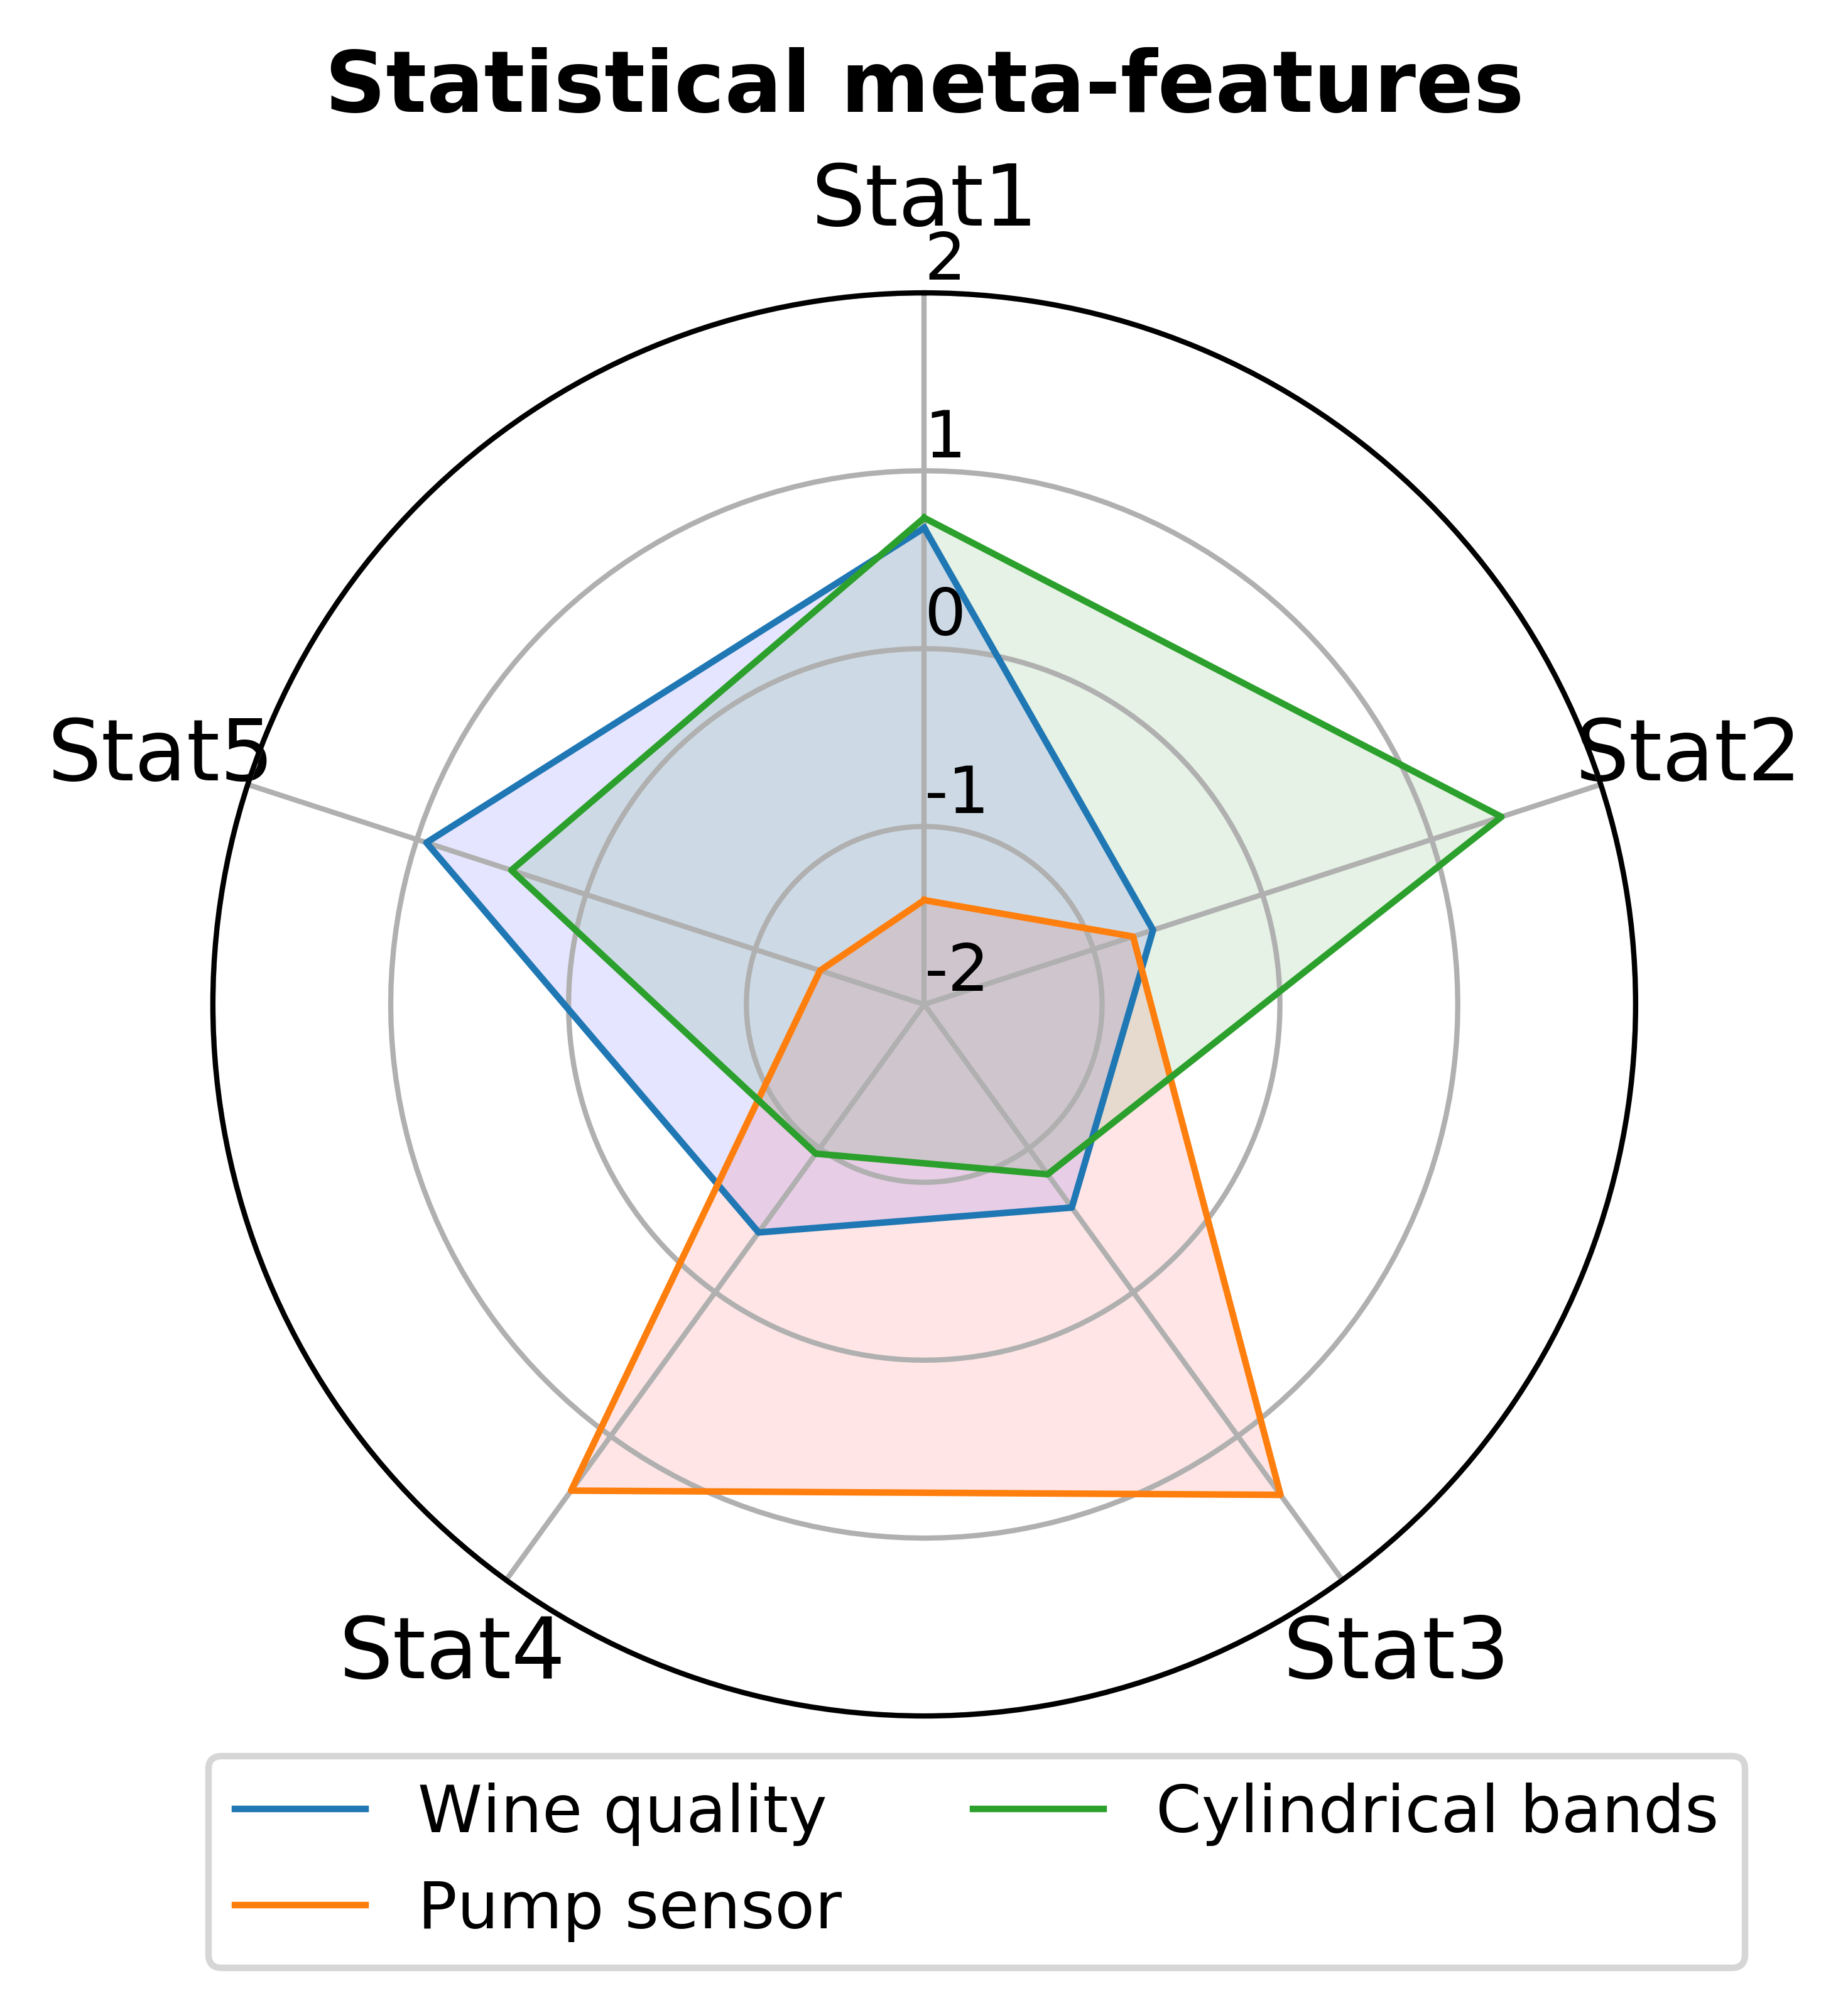

Recreate this plot in Python.
import pickle
import pandas as pd
from math import pi
import matplotlib.pyplot as plt
import plotly.graph_objects as go
import numpy as np
from sklearn.preprocessing import StandardScaler
import matplotlib as mpl
mpl.rcParams['figure.dpi'] = 750

with open('/Users/renoslyssiotis/Desktop/When-are-ML-models-required-and-when-is-Statistics-enough-/Test results/Wine quality test dataset/Actual results/wine_metafeatures_202.pickle', 'rb') as handle:
    wine_meta_features = pickle.load(handle)
wine_stat_meta_features = [list(wine_meta_features.values())[i] for i in (6,7,10,11,14)]   

with open('/Users/renoslyssiotis/Desktop/When-are-ML-models-required-and-when-is-Statistics-enough-/Test results/Pump sensor test dataset/Actual results/sensor_metafeatures_202.pickle', 'rb') as handle:
    sensor_meta_features = pickle.load(handle)
sensor_stat_meta_features = [list(sensor_meta_features.values())[i] for i in (6,7,10,11,14)]    

with open('/Users/renoslyssiotis/Desktop/When-are-ML-models-required-and-when-is-Statistics-enough-/Test results/Cylinder Bands test dataset/Actual results/cylinder_metafeatures_202.pickle', 'rb') as handle:
    cylinder_meta_features = pickle.load(handle)
cylinder_stat_meta_features = [list(cylinder_meta_features.values())[i] for i in (6,7,10,11,14)]    

meta_features = [wine_stat_meta_features, sensor_stat_meta_features, cylinder_stat_meta_features]

df = pd.DataFrame(meta_features, columns = ['Mean of mean', 'Mean of standard deviation',
       'Mean kurtosis', "Mean Pearson correlation",
       'Mean Median Absolute Deviation (MAD)'])

col_names = ['Mean of mean', 'Mean of standard deviation',
       'Mean kurtosis', "Mean Pearson correlation",
       'Mean Median Absolute Deviation (MAD)']

scaled_features = df.copy()
features = scaled_features[col_names]
scaler = StandardScaler().fit(features.values)
features = scaler.transform(features.values)
scaled_features[col_names] = features
category = ["Stat1", "Stat2", "Stat3", "Stat4", "Stat5"]
scaled_features.columns = category

# ------- PART 1: Create background
 
# number of variable
apoelara = category
N = len(apoelara)
 
# What will be the angle of each axis in the plot? (we divide the plot / number of variable)
angles = [n / float(N) * 2 * pi for n in range(N)]
angles += angles[:1]
 
# Initialise the spider plot
ax = plt.subplot(111, polar=True)
 
# If you want the first axis to be on top:
ax.set_theta_offset(pi / 2)
ax.set_theta_direction(-1)
 
# Draw one axe per variable + add labels labels yet
plt.xticks(angles[:-1], apoelara, size=13)
 
# Draw ylabels
ax.set_rlabel_position(0)
plt.yticks([-2,-1,0,1,2], ["-2","-1","0","1","2"], color="black", size=10)
plt.ylim(-2,2)
 
 
# ------- PART 2: Add plots
 
# Plot each individual = each line of the data
# I don't do a loop, because plotting more than 3 groups makes the chart unreadable
 
#Wine quality
values = list(scaled_features.iloc[0,:])
values += values[:1]
ax.plot(angles, values, linewidth=1, linestyle='solid', label="Wine quality")
ax.fill(angles, values, 'b', alpha=0.1)
 
# Pump sensor
values = list(scaled_features.iloc[1,:])
values += values[:1]
ax.plot(angles, values, linewidth=1, linestyle='solid', label="Pump sensor")
ax.fill(angles, values, 'r', alpha=0.1)

# Cylindrical bands
values = list(scaled_features.iloc[2,:])
values += values[:1]
ax.plot(angles, values, linewidth=1, linestyle='solid', label="Cylindrical bands")
ax.fill(angles, values, 'g', alpha=0.1)


plt.title("Statistical meta-features", y = 1.1, fontweight='bold',size=13)
plt.legend(loc='lower right', bbox_to_anchor=(1.1, -0.2), ncol = 2)
